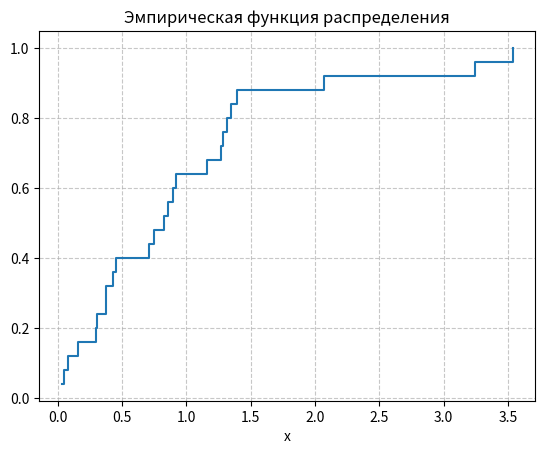
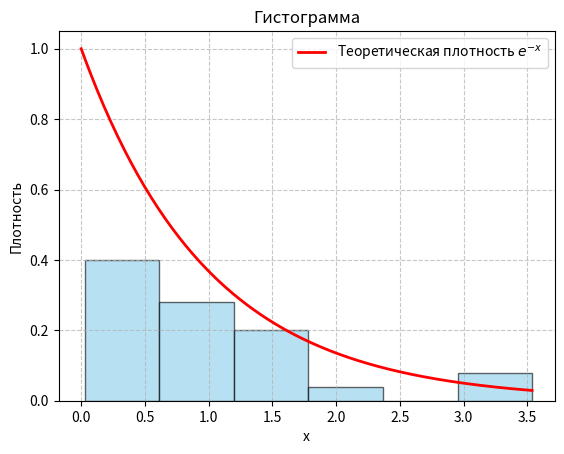
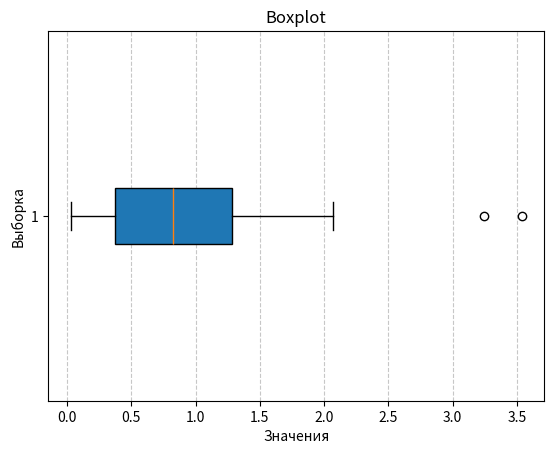
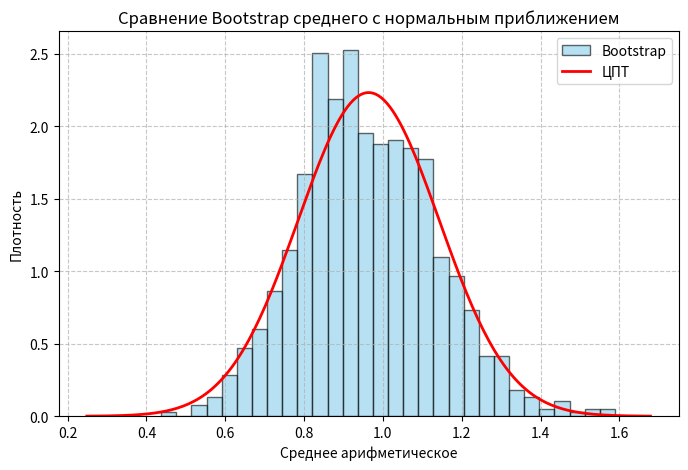
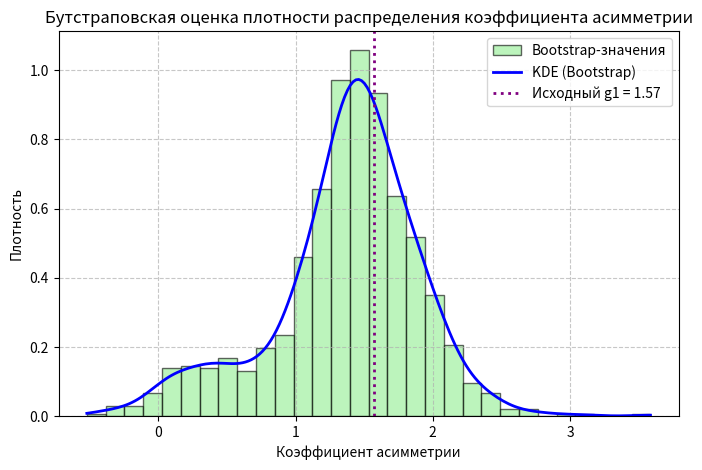
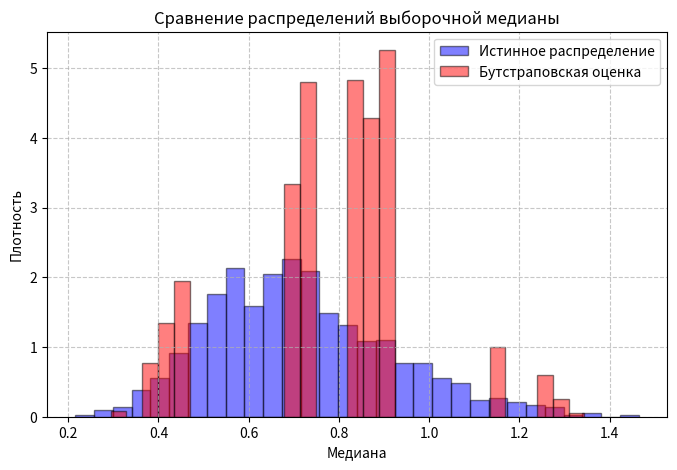

Here is the Python script that generated these plots, in order:
import numpy as np
import matplotlib.pyplot as plt
from scipy.stats import norm
from scipy.stats import gaussian_kde
#a
n = 25
sample = np.random.exponential(scale=1, size=n)

median = np.median(sample)

data_range = np.max(sample) - np.min(sample)

mean_x = np.mean(sample)
m2 = np.mean((sample - mean_x)**2)
m3 = np.mean((sample - mean_x)**3)
skew_manual = m3 / m2**1.5

unique, counts = np.unique(sample, return_counts=True)
max_count = np.max(counts)
if max_count == 1:
    mode = "моды нет"
else:
    mode = unique[np.argmax(counts)]

print("Мода:", mode)
print("Выборка:",sample)
print("Медиана",median)
print("Размах:", data_range)
print("Коэффициент асимметрии:", skew_manual)

#b
sample_sorted = np.sort(sample)
y = np.arange(1, len(sample_sorted)+1) / len(sample_sorted)

plt.figure()
plt.step(sample_sorted, y, where='post')
plt.xlabel('x')
plt.title('Эмпирическая функция распределения')
plt.grid(linestyle='--', alpha=0.7)
plt.savefig('ecdf.png')

K = int(np.ceil(1 + np.log2(n)))

x_min = np.min(sample)
x_max = np.max(sample)
delta = (x_max - x_min) / K

bins = np.linspace(x_min, x_max, K+1)

counts, _ = np.histogram(sample, bins=bins)
rel_freqs = counts / n

plt.figure()
plt.bar(bins[:-1], rel_freqs, width=delta, align='edge', alpha=0.6, color='skyblue', edgecolor='black')
x_theor = np.linspace(0, x_max, 200)
plt.plot(x_theor, np.exp(-x_theor), 'r-', linewidth=2, label='Теоретическая плотность $e^{-x}$')
plt.xlabel('x')
plt.ylabel('Плотность')
plt.title('Гистограмма')
plt.legend()
plt.grid(linestyle='--', alpha=0.7)
plt.savefig('histogram.png')

plt.figure()
plt.boxplot(sample, vert=False, patch_artist=True)
plt.xlabel('Значения')
plt.ylabel('Выборка')
plt.title('Boxplot')
plt.grid(axis='x', linestyle='--', alpha=0.7)
plt.savefig('boxplot.png')

#c
x_bar = np.mean(sample)
s2 = np.var(sample, ddof=1)
se = np.sqrt(s2 / n)

t = np.linspace(x_bar - 4*se, x_bar + 4*se, 200)

f_clt = norm.pdf(t, loc=x_bar, scale=se)

N = 1000
boot_means = []
for _ in range(N):
    boot_sample = np.random.choice(sample, size=n, replace=True)
    boot_means.append(np.mean(boot_sample))

plt.figure(figsize=(8, 5))
plt.hist(boot_means, bins=30, density=True, alpha=0.6, color='skyblue',
         edgecolor='black', label='Bootstrap')
plt.plot(t, f_clt, 'r-', linewidth=2, label='ЦПТ')
plt.xlabel('Среднее арифметическое')
plt.ylabel('Плотность')
plt.title('Сравнение Bootstrap среднего с нормальным приближением')
plt.legend()
plt.grid(linestyle='--', alpha=0.7)
plt.savefig('compare_mean_hist.png')

#d
def skewness_manual(x):
    mean_x = np.mean(x)
    m2 = np.mean((x - mean_x)**2)
    m3 = np.mean((x - mean_x)**3)
    return m3 / m2**1.5
orig_skew = skewness_manual(sample)

N = 1000
n = len(sample)
boot_skews = []
for _ in range(N):
    boot_sample = np.random.choice(sample, size=n, replace=True)
    boot_skews.append(skewness_manual(boot_sample))

kde = gaussian_kde(boot_skews)
x_range = np.linspace(min(boot_skews), max(boot_skews), 200)
density = kde(x_range)

prob_less_than_1 = np.mean(np.array(boot_skews) < 1)
print("Оценка вероятности P(коэффициент асимметрии < 1):",prob_less_than_1)

plt.figure(figsize=(8, 5))
plt.hist(boot_skews, bins=30, density=True, alpha=0.6, color='lightgreen',edgecolor='black', label='Bootstrap-значения')
plt.plot(x_range, density, 'b-', linewidth=2, label='KDE (Bootstrap)')
plt.axvline(x=orig_skew, color='purple', linestyle=':', linewidth=2,label=f'Исходный g1 = {orig_skew:.2f}')
plt.xlabel('Коэффициент асимметрии')
plt.ylabel('Плотность')
plt.title('Бутстраповская оценка плотности распределения коэффициента асимметрии')
plt.legend()
plt.grid(linestyle='--', alpha=0.7)
plt.savefig('skewness_bootstrap.png')

#e
M = 1000   
N = 1000

true_medians = []
for _ in range(M):
    sim_sample = np.random.exponential(scale=1, size=n)
    true_medians.append(np.median(sim_sample))

boot_medians = []
for _ in range(N):
    boot_sample = np.random.choice(sample, size=n, replace=True)
    boot_medians.append(np.median(boot_sample))

plt.figure(figsize=(8, 5))
plt.hist(true_medians, bins=30, density=True, alpha=0.5, color='blue',edgecolor='black', label='Истинное распределение')
plt.hist(boot_medians, bins=30, density=True, alpha=0.5, color='red',edgecolor='black', label='Бутстраповская оценка')
plt.xlabel('Медиана')
plt.ylabel('Плотность')
plt.title('Сравнение распределений выборочной медианы')
plt.legend()
plt.grid(linestyle='--', alpha=0.7)
plt.savefig('median_comparison_hist.png')
